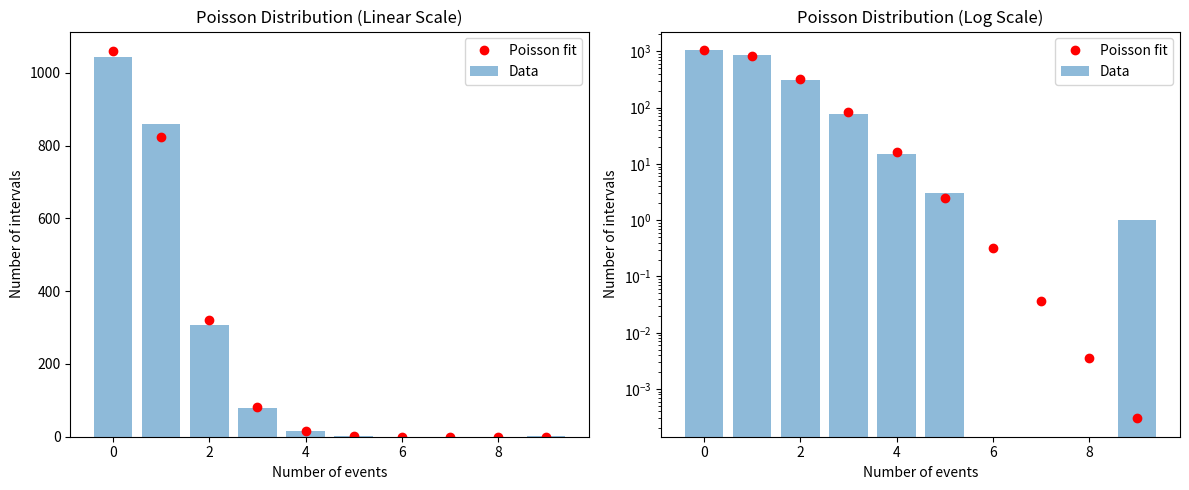

Write Python code to recreate this figure.
"""
poisson_distribution.py

This file demonstrates analyzing discrete event data using the Poisson distribution.
It calculates the expected counts, fits a Poisson distribution, and plots the results.

Example application for an undergraduate Computational Physics course.
"""

import numpy as np
import matplotlib.pyplot as plt
from math import factorial, exp


def poisson_analysis(events, intervals):
    """
    Analyze data using the Poisson distribution.

    Parameters
    ----------
    events : list of int
        List of discrete number of events (k values).
    intervals : list of int
        Number of intervals corresponding to each event count.

    Returns
    -------
    expected_counts : list of float
        Expected counts according to Poisson distribution.
    alpha : float
        Mean of the Poisson distribution.
    """
    # Calculate the mean (alpha)
    total_events = sum(k * n for k, n in zip(events, intervals))
    total_intervals = sum(intervals)
    alpha = total_events / total_intervals

    # Compute expected counts using Poisson formula
    expected_counts = [
        (alpha**k * exp(-alpha) / factorial(k)) * total_intervals
        for k in events
    ]

    return expected_counts, alpha


if __name__ == "__main__":
    # Data
    no_events = list(range(10))
    no_intervals = [1042, 860, 307, 78, 15, 3, 0, 0, 0, 1]

    expected_counts, alpha = poisson_analysis(no_events, no_intervals)

    # Plotting
    fig, axes = plt.subplots(1, 2, figsize=(12, 5))

    # Linear scale
    axes[0].bar(no_events, no_intervals, alpha=0.5, label="Data")
    axes[0].plot(no_events, expected_counts, "ro", label="Poisson fit")
    axes[0].set_xlabel("Number of events")
    axes[0].set_ylabel("Number of intervals")
    axes[0].set_title("Poisson Distribution (Linear Scale)")
    axes[0].legend()

    # Logarithmic scale
    axes[1].bar(no_events, no_intervals, alpha=0.5, label="Data")
    axes[1].plot(no_events, expected_counts, "ro", label="Poisson fit")
    axes[1].set_yscale("log")
    axes[1].set_xlabel("Number of events")
    axes[1].set_ylabel("Number of intervals")
    axes[1].set_title("Poisson Distribution (Log Scale)")
    axes[1].legend()

    plt.tight_layout()
    plt.show()

    print(f"Mean (alpha) of Poisson distribution: {alpha:.4f}")
    print("Expected counts:", expected_counts)
